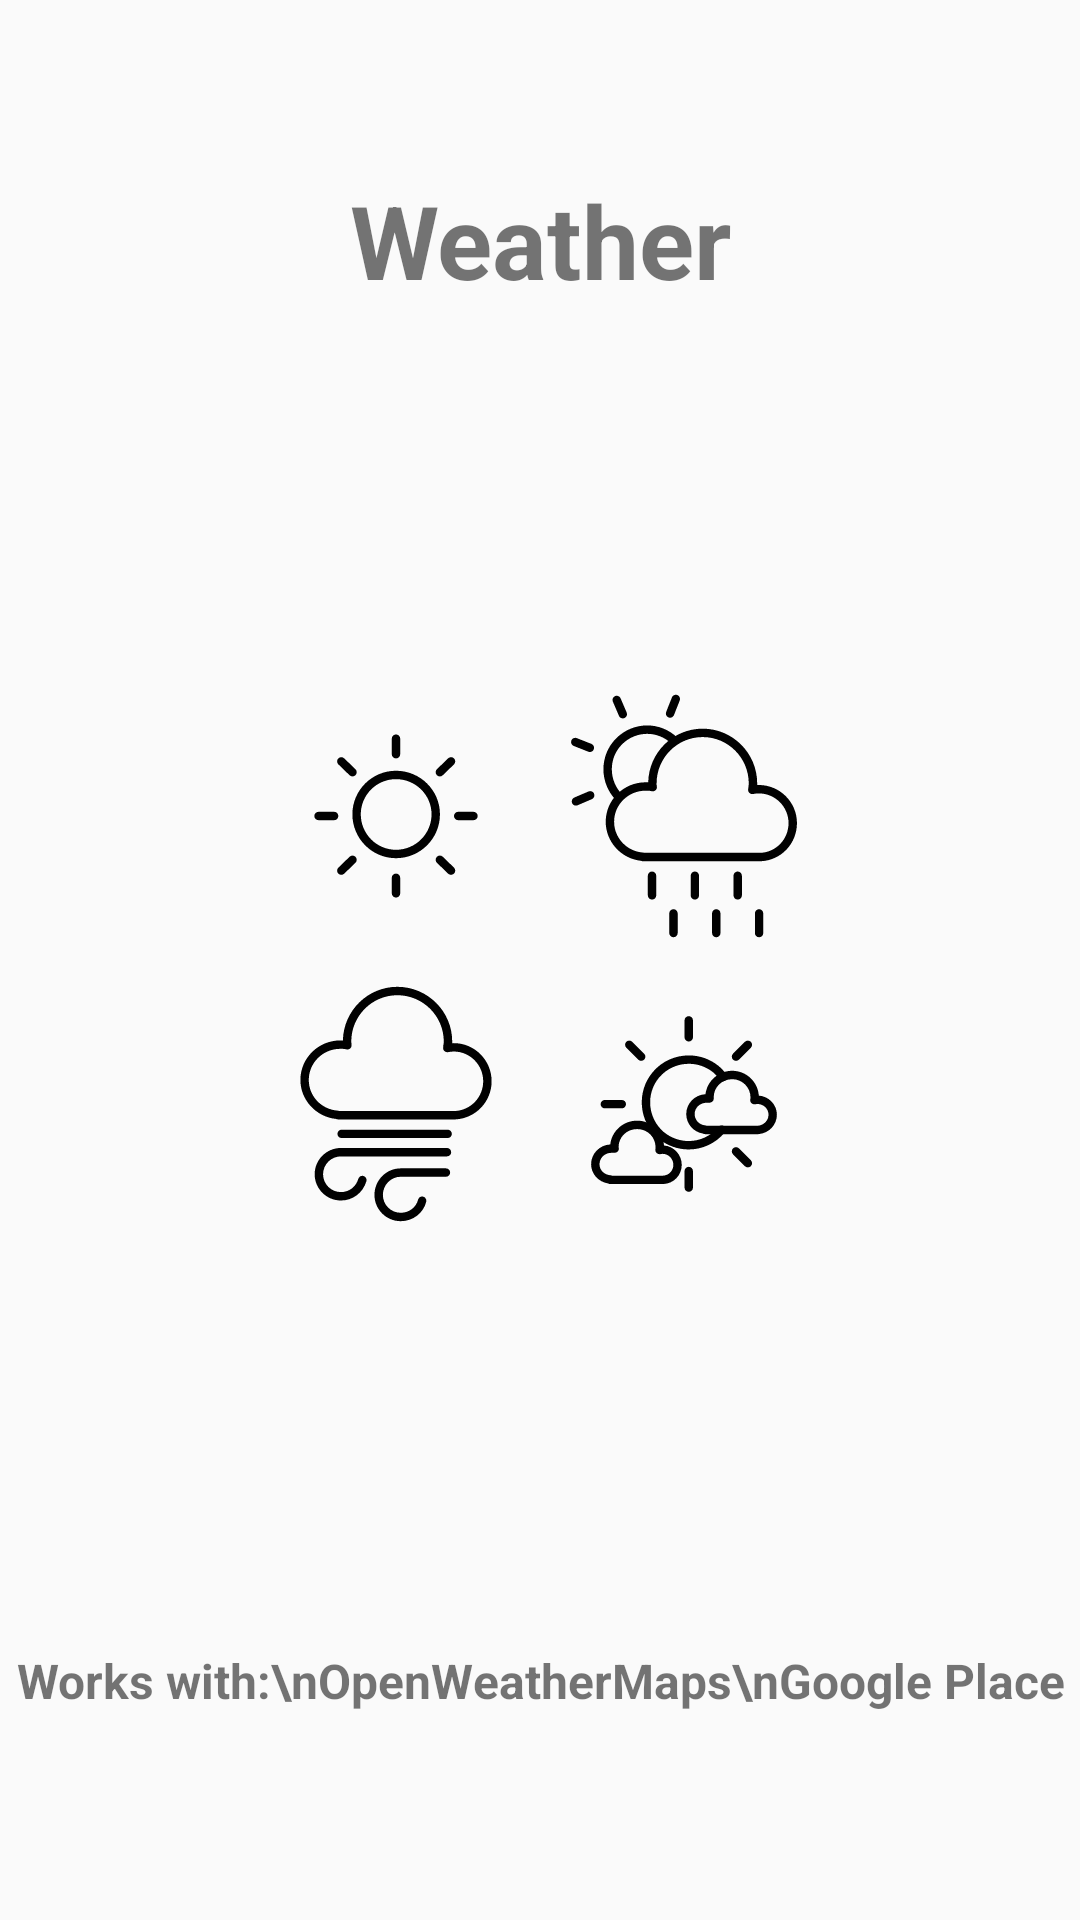

Reconstruct the res/layout file that produces this screen, plus the resources it refers to.
<!-- AndroidManifest.xml: application theme Theme.Weather -->
<!-- res/layout/activity_splash_screen.xml -->
<?xml version="1.0" encoding="utf-8"?>
<androidx.constraintlayout.widget.ConstraintLayout xmlns:android="http://schemas.android.com/apk/res/android"
    xmlns:app="http://schemas.android.com/apk/res-auto"
    xmlns:tools="http://schemas.android.com/tools"
    android:id="@+id/cl_splashScreenLayout"
    android:layout_width="match_parent"
    android:layout_height="match_parent"
    tools:context=".views.activities.SplashScreenActivity">

    <LinearLayout
        android:layout_width="wrap_content"
        android:layout_height="wrap_content"
        android:orientation="vertical"
        app:layout_constraintBottom_toBottomOf="parent"
        app:layout_constraintEnd_toEndOf="parent"
        app:layout_constraintStart_toStartOf="parent"
        app:layout_constraintTop_toTopOf="parent">

        <LinearLayout
            android:layout_width="wrap_content"
            android:layout_height="wrap_content"
            android:orientation="horizontal">

            <ImageView
                android:id="@+id/imageView"
                android:layout_width="96dp"
                android:layout_height="96dp"
                android:layout_weight="1"
                android:src="@drawable/weather1_splash" />

            <ImageView
                android:id="@+id/imageView2"
                android:layout_width="96dp"
                android:layout_height="96dp"
                android:layout_weight="1"
                android:src="@drawable/weather2_splash" />
        </LinearLayout>

        <LinearLayout
            android:layout_width="wrap_content"
            android:layout_height="wrap_content"
            android:orientation="horizontal">

            <ImageView
                android:id="@+id/imageView3"
                android:layout_width="96dp"
                android:layout_height="96dp"
                android:layout_weight="1"
                android:src="@drawable/weather3_splash" />

            <ImageView
                android:id="@+id/imageView4"
                android:layout_width="96dp"
                android:layout_height="96dp"
                android:layout_weight="1"
                android:src="@drawable/weather4_splash" />
        </LinearLayout>

    </LinearLayout>

    <TextView
        android:id="@+id/textView5"
        android:layout_width="0dp"
        android:layout_height="wrap_content"
        android:layout_marginStart="8dp"
        android:layout_marginTop="8dp"
        android:layout_marginEnd="8dp"
        android:layout_marginBottom="8dp"
        android:text="Weather"
        android:textAlignment="center"
        android:textSize="34sp"
        android:textStyle="bold"
        app:layout_constraintBottom_toTopOf="@+id/guideline8"
        app:layout_constraintEnd_toEndOf="parent"
        app:layout_constraintStart_toStartOf="parent"
        app:layout_constraintTop_toTopOf="parent" />

    <androidx.constraintlayout.widget.Guideline
        android:id="@+id/guideline8"
        android:layout_width="wrap_content"
        android:layout_height="wrap_content"
        android:orientation="horizontal"
        app:layout_constraintGuide_percent="0.25" />

    <TextView
        android:id="@+id/textView7"
        android:layout_width="0dp"
        android:layout_height="wrap_content"
        android:text="Works with:\nOpenWeatherMaps\nGoogle Place"
        android:textAlignment="center"
        android:textSize="16sp"
        android:textStyle="bold"
        app:layout_constraintBottom_toBottomOf="parent"
        app:layout_constraintEnd_toEndOf="parent"
        app:layout_constraintStart_toStartOf="parent"
        app:layout_constraintTop_toTopOf="@+id/guideline10" />

    <androidx.constraintlayout.widget.Guideline
        android:id="@+id/guideline10"
        android:layout_width="wrap_content"
        android:layout_height="wrap_content"
        android:orientation="horizontal"
        app:layout_constraintGuide_percent="0.75" />

</androidx.constraintlayout.widget.ConstraintLayout>
<!-- resources referenced by this layout -->
<resources>
  <!-- drawable weather1_splash: vector/xml drawable (drawable, 2021 chars, omitted) -->
  <!-- drawable weather2_splash: vector/xml drawable (drawable, 3446 chars, omitted) -->
  <!-- drawable weather3_splash: vector/xml drawable (drawable, 2212 chars, omitted) -->
  <!-- drawable weather4_splash: vector/xml drawable (drawable, 3520 chars, omitted) -->
  <style name="Theme.Weather" parent="Theme.AppCompat.Light.NoActionBar">
          
          <item name="colorPrimary">@color/purple_500</item>
          <item name="colorPrimaryVariant">@color/purple_700</item>
          <item name="colorOnPrimary">@color/white</item>
          
          <item name="colorSecondary">@color/teal_200</item>
          <item name="colorSecondaryVariant">@color/teal_700</item>
          <item name="colorOnSecondary">@color/black</item>
          
          <item name="android:statusBarColor" tools:targetApi="l">?attr/colorPrimaryVariant</item>
          
      </style>
  <color name="purple_500">#FF6200EE</color>
  <color name="purple_700">#FF3700B3</color>
  <color name="white">#FFFFFFFF</color>
  <color name="teal_200">#FF03DAC5</color>
  <color name="teal_700">#FF018786</color>
  <color name="black">#FF000000</color>
</resources>
